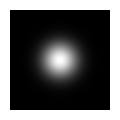

This figure's Python source: (Note: this script raises an exception after producing the figure.)
from matplotlib import pyplot as plt
import numpy as np
from scipy.special import hermite


def draw_tem(ax, l, m):
    def E(x, y):
        # https://en.wikipedia.org/wiki/Gaussian_beam#Hermite-Gaussian_modes
        # ohne Phaseninformation und Skalierung
        return hermite(n=l)(x) * hermite(n=m)(y) * np.exp(-(x**2 + y**2))

    size = 3
    x = np.linspace(-size, size, 1000)
    y = np.linspace(-size, size, 1000)
    X, Y = np.meshgrid(x, y)
    I = abs(E(X, Y))
    ax.imshow(I, cmap='gray')
    ax.set_xticks([])
    ax.set_yticks([])


def draw_tem_grid(gridsize):
    fig, axes = plt.subplots(gridsize, gridsize)

    for i in range(gridsize):
        for j in range(gridsize):
            draw_tem(axes[i, j], i, j)

    plt.show()


TEMs = [
    (0, 0),
    (1, 0),
]


for l, m in TEMs:
    # Bilder ohne Rand zu exportieren, ist nicht gerade trivial: https://stackoverflow.com/a/8218887
    fig = plt.figure(frameon=False)
    fig.set_size_inches(1, 1)
    ax = plt.Axes(fig, [0., 0., 1., 1.])
    ax.set_axis_off()
    fig.add_axes(ax)

    draw_tem(fig.gca(), l, m)
    fig.savefig(f'build/plt/tem_{l}{m}.png', dpi=1000)
    # plt.show()
